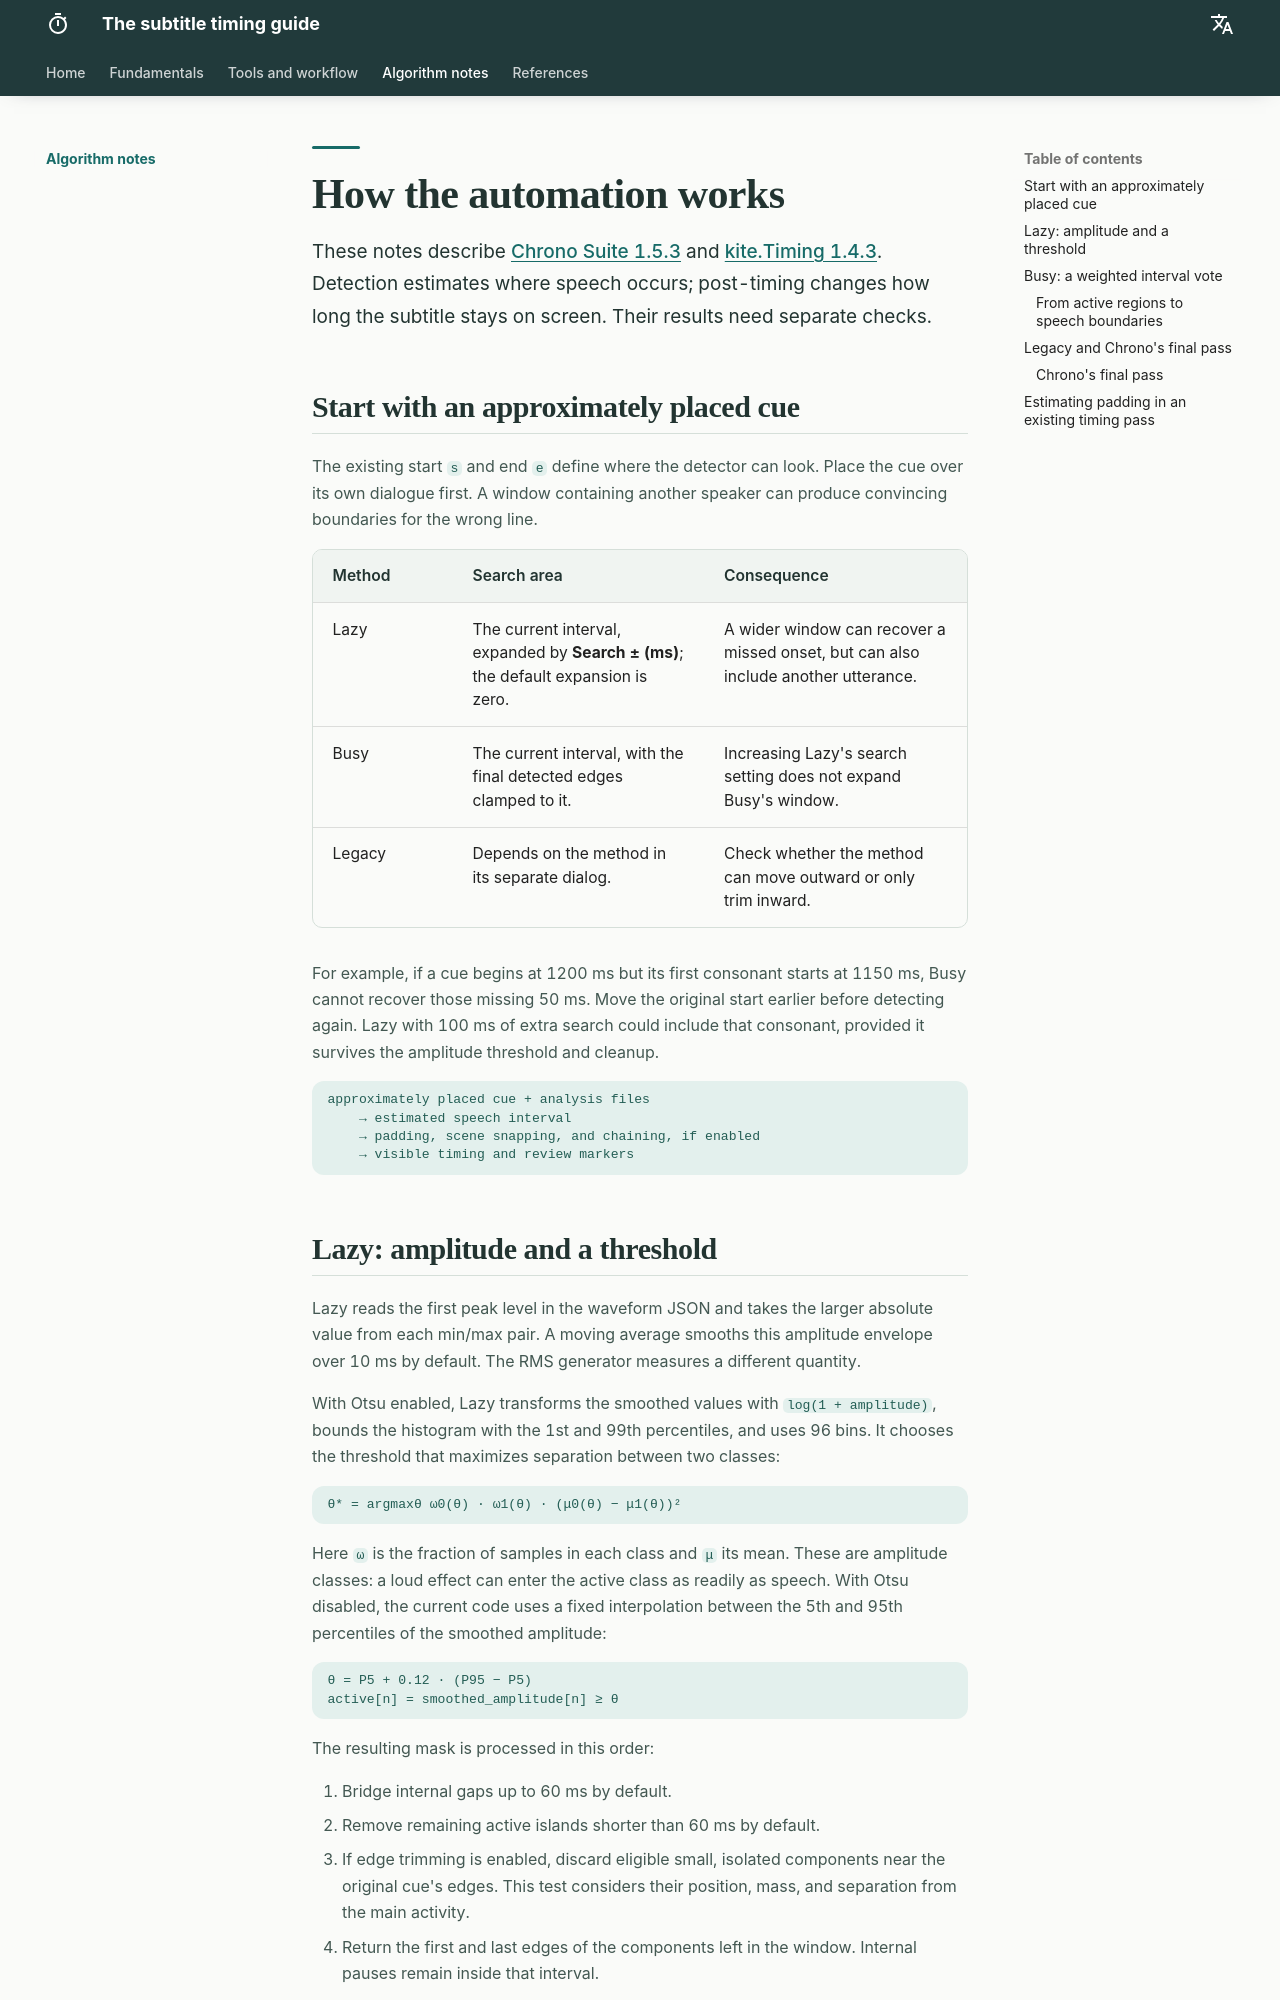

repository: Kiterowx/Arquitectura-del-Timing · page: algoritmos/index.html · generator: mkdocs

# How the automation works

These notes describe [Chrono Suite 1.5.3](https://github.com/Kiterowx/Kite-Aegisub-Scripts/blob/main/Macros/kite.ChronoSuite.lua) and [kite.Timing 1.4.3](https://github.com/Kiterowx/Kite-Aegisub-Scripts/blob/main/Modules/kite/Timing.lua). Detection estimates where speech occurs; post-timing changes how long the subtitle stays on screen. Their results need separate checks.

## Start with an approximately placed cue

The existing start `s` and end `e` define where the detector can look. Place the cue over its own dialogue first. A window containing another speaker can produce convincing boundaries for the wrong line.

| Method | Search area | Consequence |
| --- | --- | --- |
| Lazy | The current interval, expanded by **Search ± (ms)**; the default expansion is zero. | A wider window can recover a missed onset, but can also include another utterance. |
| Busy | The current interval, with the final detected edges clamped to it. | Increasing Lazy's search setting does not expand Busy's window. |
| Legacy | Depends on the method in its separate dialog. | Check whether the method can move outward or only trim inward. |

For example, if a cue begins at 1200 ms but its first consonant starts at 1150 ms, Busy cannot recover those missing 50 ms. Move the original start earlier before detecting again. Lazy with 100 ms of extra search could include that consonant, provided it survives the amplitude threshold and cleanup.

```text
approximately placed cue + analysis files
    → estimated speech interval
    → padding, scene snapping, and chaining, if enabled
    → visible timing and review markers
```
